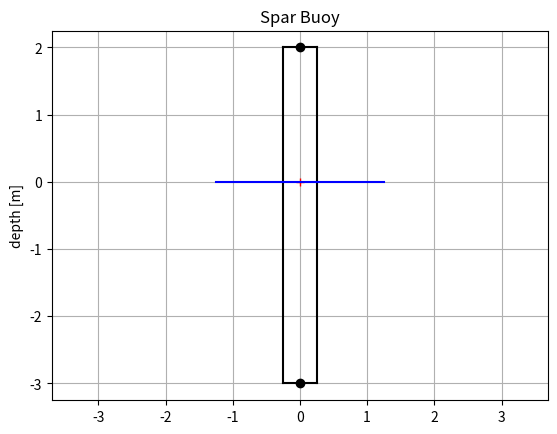

The script that saved this image:
import numpy as np
import matplotlib.pyplot as plt

# Constants:

# [kg/L], density of sea-water
rho_sw = 1.025

# convert Liters to meters cubed
L_to_m3 = 0.001

# [m/s^2], acceleration due to gravity
grav = 9.8

# Depths and Heights:

# [m], total height of the buoy (top to bottom)
h_total = 5.0

# [m], submerged height of the buoy (water line to bottom)
h_submerged = 3.0

# [m], freeboard height (water line to top)
h_freeboard = h_total - h_submerged 

# Mass Properties:

# [kg], mass of the payload (top of the spar buoy)
m_payload = 100.0

# [-], ballast multipier
ballast_multiplier = 2.0

# [kg], mass of the ballast weight (bottom of the spar)
m_ballast = ballast_multiplier * m_payload

# [kg], total mass
m_total = m_payload + m_ballast
print(f"m_total = {m_total} [kg]")

# Cylinder Geometry:

# [m], cylinder diameter
diam = 0.5

# [m], cylinder radius
radius = diam / 2.0

# [m^3], submerged (floatation) volume
v_float = np.pi * radius**2 * h_submerged


# Balance of Forces:

# [N], force of gravity (weight)
F_grav = m_total * grav
print(f"F_grav = {F_grav} [N]")

# [N], bouyant force (weight of displaced water)
F_buoy = grav * v_float / L_to_m3 * rho_sw
print(f"F_buoy = {F_buoy} [N]")


# [N/m^2] = [Pa] water pressure at max depth
max_pressure = (rho_sw / L_to_m3) * grav * h_submerged
print(f"max_pressure = {max_pressure} [Pa]")

# Design Criteria:
# -buoy must float
# -center of mass must be below the center of buoyancy
# -payload freeboard height
# -wave height ratio to total height?



plt.figure()
plt.plot([0.0], [0.0], 'r+')
plt.plot([0.0], [h_freeboard], 'ko')
plt.plot([0.0], [-h_submerged], 'ko')

plt.plot([-radius, radius], [h_freeboard, h_freeboard], 'k')
plt.plot([-radius, radius], [-h_submerged, -h_submerged], 'k')
plt.plot([-radius, -radius], [-h_submerged, h_freeboard], 'k')
plt.plot([radius, radius], [-h_submerged, h_freeboard], 'k')

plt.plot([-radius - 1.0, radius + 1.0], [0.0, 0.0], 'b')

plt.title('Spar Buoy')
plt.ylabel('depth [m]')
plt.grid()
plt.axis('equal')

plt.show()